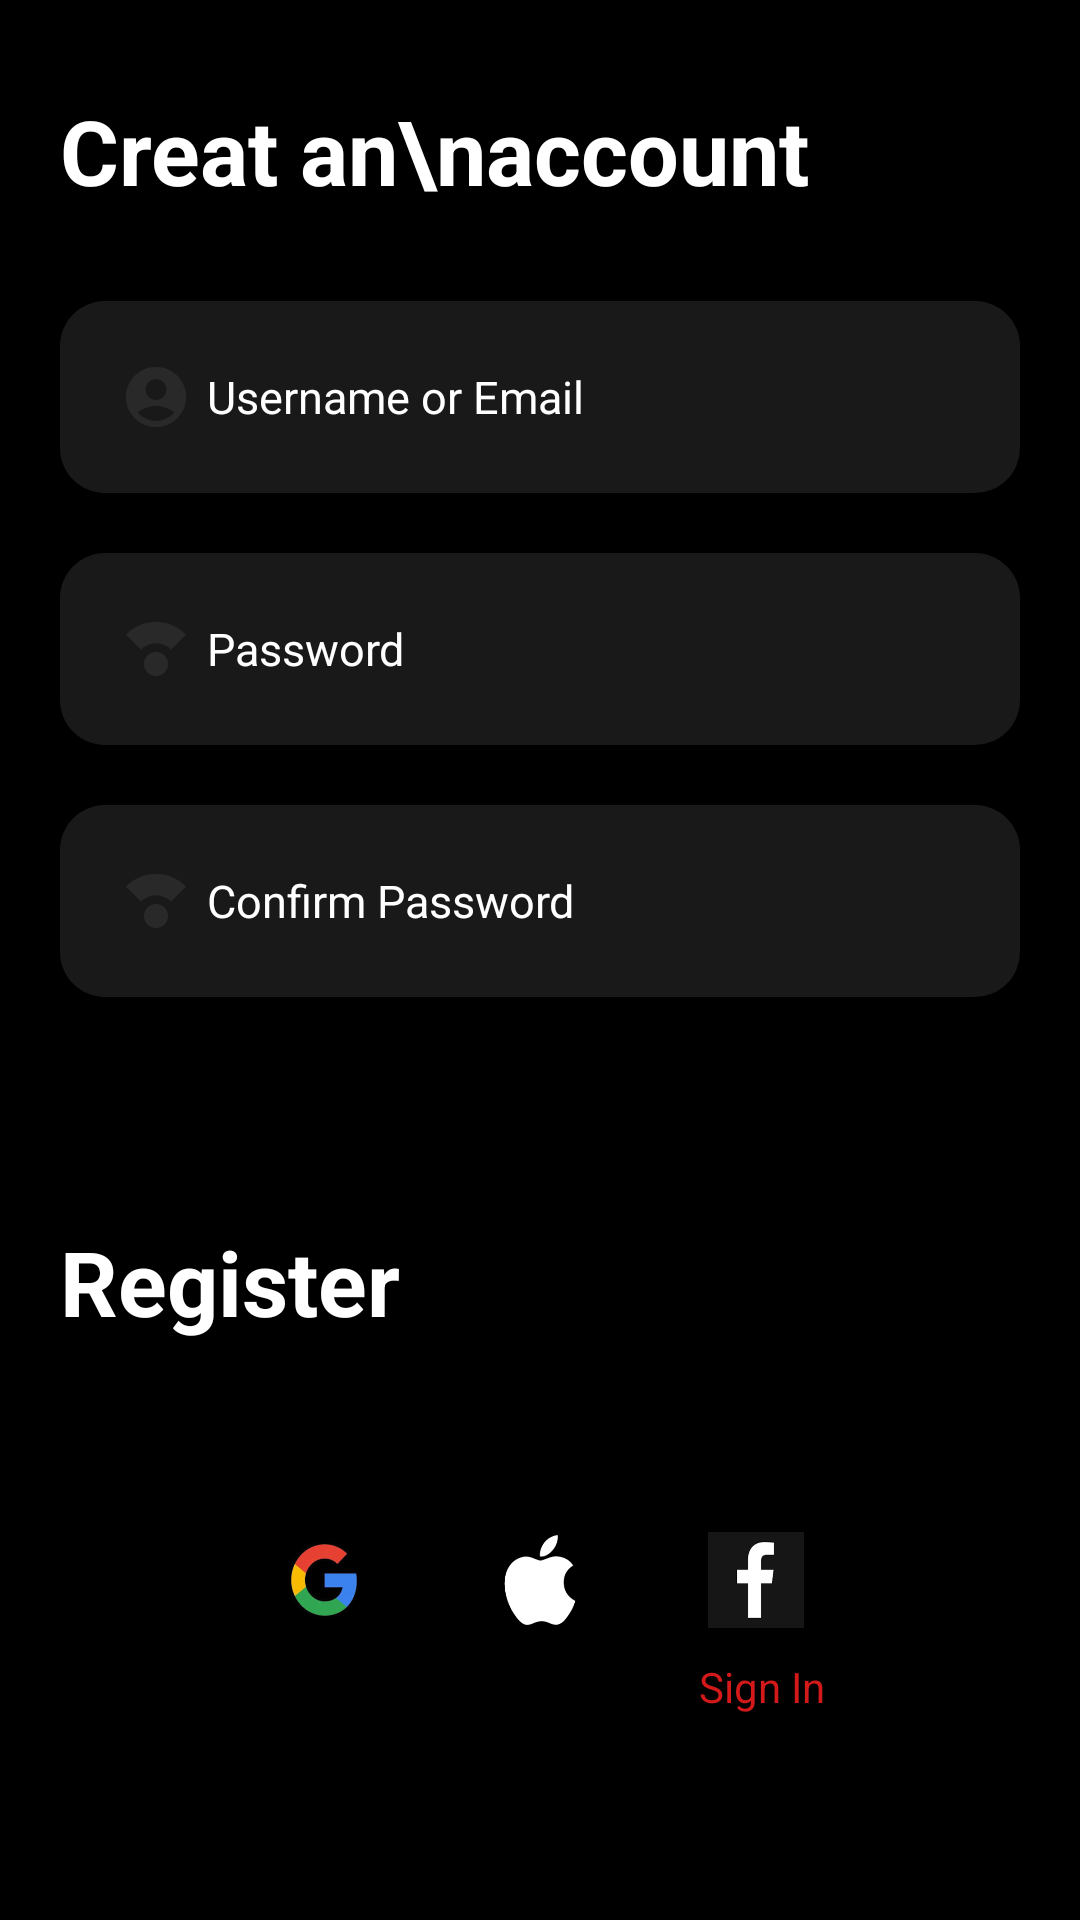

The Android layout XML behind this screen, and the referenced resources:
<!-- AndroidManifest.xml: application theme Theme.MyFirstApplication -->
<!-- res/layout/activity_sign_up.xml -->
<?xml version="1.0" encoding="utf-8"?>
<RelativeLayout xmlns:android="http://schemas.android.com/apk/res/android"
    xmlns:app="http://schemas.android.com/apk/res-auto"
    xmlns:tools="http://schemas.android.com/tools"
    android:id="@+id/main"
    android:layout_width="match_parent"
    android:layout_height="match_parent"
    android:background="@color/black"
    android:paddingHorizontal="20dp"
    tools:context=".ActivitySignUp">

    <TextView
        android:id="@+id/tvhead"
        android:layout_width="match_parent"
        android:layout_height="wrap_content"
        android:layout_marginVertical="30dp"
        android:text="Creat an\naccount"
        android:textColor="@color/white"
        android:textSize="30sp"
        android:textStyle="bold" />

    <EditText
        android:id="@+id/signup_username"
        android:layout_width="match_parent"
        android:layout_height="wrap_content"
        android:textColor="@color/white"
        android:layout_below="@+id/tvhead"
        android:background="@drawable/filed_background"
        android:drawableStart="@drawable/baseline_account_circle_24"
        android:drawablePadding="5dp"
        android:hint="Username or Email"
        android:padding="20dp"
        android:textColorHint="@color/white"
        android:textSize="15sp" />

    <EditText
        android:id="@+id/signup_password"
        android:layout_width="match_parent"
        android:layout_height="wrap_content"
        android:layout_below="@+id/signup_username"
        android:layout_marginTop="20dp"
        android:textColor="@color/white"
        android:background="@drawable/filed_background"
        android:drawableStart="@drawable/baseline_compass_calibration_24"
        android:drawablePadding="5dp"
        android:hint="Password"
        android:padding="20dp"
        android:textColorHint="@color/white"
        android:textSize="15sp" />

    <EditText
        android:id="@+id/signup_confirmpassword"
        android:layout_width="match_parent"
        android:layout_height="wrap_content"
        android:layout_below="@+id/signup_password"
        android:layout_marginTop="20dp"
        android:background="@drawable/filed_background"
        android:drawableStart="@drawable/baseline_compass_calibration_24"
        android:drawablePadding="5dp"
        android:hint="Confirm Password"
        android:textColor="@color/white"
        android:padding="20dp"
        android:textColorHint="@color/white"
        android:textSize="15sp" />

    <TextView
        android:id="@+id/tvalert"
        android:layout_width="match_parent"
        android:layout_height="wrap_content"
        android:layout_below="@id/signup_confirmpassword"
        android:layout_marginTop="10dp"
        android:text="By clicking the Register button , you agree to\nthe publish offer." />

    <RelativeLayout
        android:id="@+id/rlayoutbtn"
        android:layout_below="@id/tvalert"
        android:layout_width="match_parent"
        android:layout_height="wrap_content"
        android:layout_marginTop="25dp">

        <TextView
            android:layout_width="wrap_content"
            android:layout_height="wrap_content"
            android:layout_centerVertical="true"
            android:text="Register"
            android:textColor="@color/white"
            android:textSize="30sp"
            android:textStyle="bold" />

        <TextView
            android:id="@+id/signup_btn"
            android:layout_width="wrap_content"
            android:layout_height="wrap_content"
            android:layout_alignParentEnd="true"
            android:background="@drawable/sign_in_button"
            android:drawableStart="@drawable/baseline_arrow_forward_24"
            android:padding="15dp" />
    </RelativeLayout>
    <TextView
        android:layout_below="@id/rlayoutbtn"
        android:id="@+id/signup_with"
        android:layout_width="match_parent"
        android:layout_height="wrap_content"
        android:layout_marginTop="30dp"
        android:gravity="center"
        android:text="Sign up with" />

    <LinearLayout
        android:id="@+id/llicons"
        android:layout_below="@id/signup_with"
        android:layout_width="match_parent"
        android:layout_height="wrap_content"
        android:layout_marginTop="10dp"
        android:gravity="center"
        android:orientation="horizontal">

        <ImageButton
            android:layout_width="32dp"
            android:layout_height="32dp"
            android:layout_marginHorizontal="20dp"
            android:contentDescription="googleIcon"
            android:src="@drawable/img_1"
            android:scaleType="fitXY"
            android:background="@null"/>

        <ImageButton
            android:layout_width="32dp"
            android:layout_height="32dp"
            android:layout_marginHorizontal="20dp"
            android:contentDescription="iphoneIcon"
            android:src="@drawable/img_2"
            android:scaleType="fitXY"
            android:background="@null" />

        <ImageButton
            android:layout_width="32dp"
            android:layout_height="32dp"
            android:layout_marginHorizontal="20dp"
            android:contentDescription="facebookIcon"
            android:src="@drawable/img_3"
            android:scaleType="fitXY"
            android:background="@null"/>

    </LinearLayout>
    <LinearLayout
        android:layout_below="@id/llicons"
        android:layout_width="match_parent"
        android:layout_height="wrap_content"
        android:orientation="horizontal"
        android:layout_marginTop="10dp"
        android:gravity="center">

        <TextView
            android:layout_width="wrap_content"
            android:layout_height="wrap_content"
            android:text="If You Have a Account?" />

        <TextView
           android:id="@+id/btnsignin"
            android:layout_width="wrap_content"
            android:layout_height="wrap_content"
            android:text="Sign In"
            android:layout_marginLeft="5dp"
            android:textColor="#D31919"/>
    </LinearLayout>
</RelativeLayout>
<!-- resources referenced by this layout -->
<resources>
  <!-- drawable baseline_account_circle_24 (drawable) -->
  <vector xmlns:android="http://schemas.android.com/apk/res/android" android:height="24dp" android:tint="#2A2929" android:viewportHeight="24" android:viewportWidth="24" android:width="24dp">
        
      <path android:fillColor="@android:color/white" android:pathData="M12,2C6.48,2 2,6.48 2,12s4.48,10 10,10s10,-4.48 10,-10S17.52,2 12,2zM12,6c1.93,0 3.5,1.57 3.5,3.5S13.93,13 12,13s-3.5,-1.57 -3.5,-3.5S10.07,6 12,6zM12,20c-2.03,0 -4.43,-0.82 -6.14,-2.88C7.55,15.8 9.68,15 12,15s4.45,0.8 6.14,2.12C16.43,19.18 14.03,20 12,20z"/>
      
  </vector>
  <!-- drawable baseline_compass_calibration_24 (drawable) -->
  <vector xmlns:android="http://schemas.android.com/apk/res/android" android:height="24dp" android:tint="#2A2929" android:viewportHeight="24" android:viewportWidth="24" android:width="24dp">
        
      <path android:fillColor="@android:color/white" android:pathData="M12,17m-4,0a4,4 0,1 1,8 0a4,4 0,1 1,-8 0"/>
        
      <path android:fillColor="@android:color/white" android:pathData="M12,10.07c1.95,0 3.72,0.79 5,2.07l5,-5C19.44,4.59 15.9,3 12,3S4.56,4.59 2,7.15l5,5c1.28,-1.28 3.05,-2.08 5,-2.08z"/>
      
  </vector>
  <!-- drawable filed_background (drawable) -->
  <?xml version="1.0" encoding="utf-8"?>
  <shape xmlns:android="http://schemas.android.com/apk/res/android">
      <solid android:color="#1A1919"/>
      <corners android:radius="15dp"/>
  </shape>
  <!-- drawable img_1: png bitmap (drawable, 22451 bytes) -->
  <!-- drawable img_2: png bitmap (drawable, 2620 bytes) -->
  <!-- drawable img_3: png bitmap (drawable, 1559 bytes) -->
  <style name="Theme.MyFirstApplication" parent="Base.Theme.MyFirstApplication" />
  <style name="Base.Theme.MyFirstApplication" parent="Theme.MaterialComponents.DayNight.NoActionBar">
          
          
      <item name="android:statusBarColor">@android:color/transparent</item>
      </style>
  <!-- not gathered from this repository: default colours our renderer supplied (Android Studio template values) -->
  <color name="black">#FF000000</color>
  <color name="white">#FFFFFFFF</color>
</resources>
